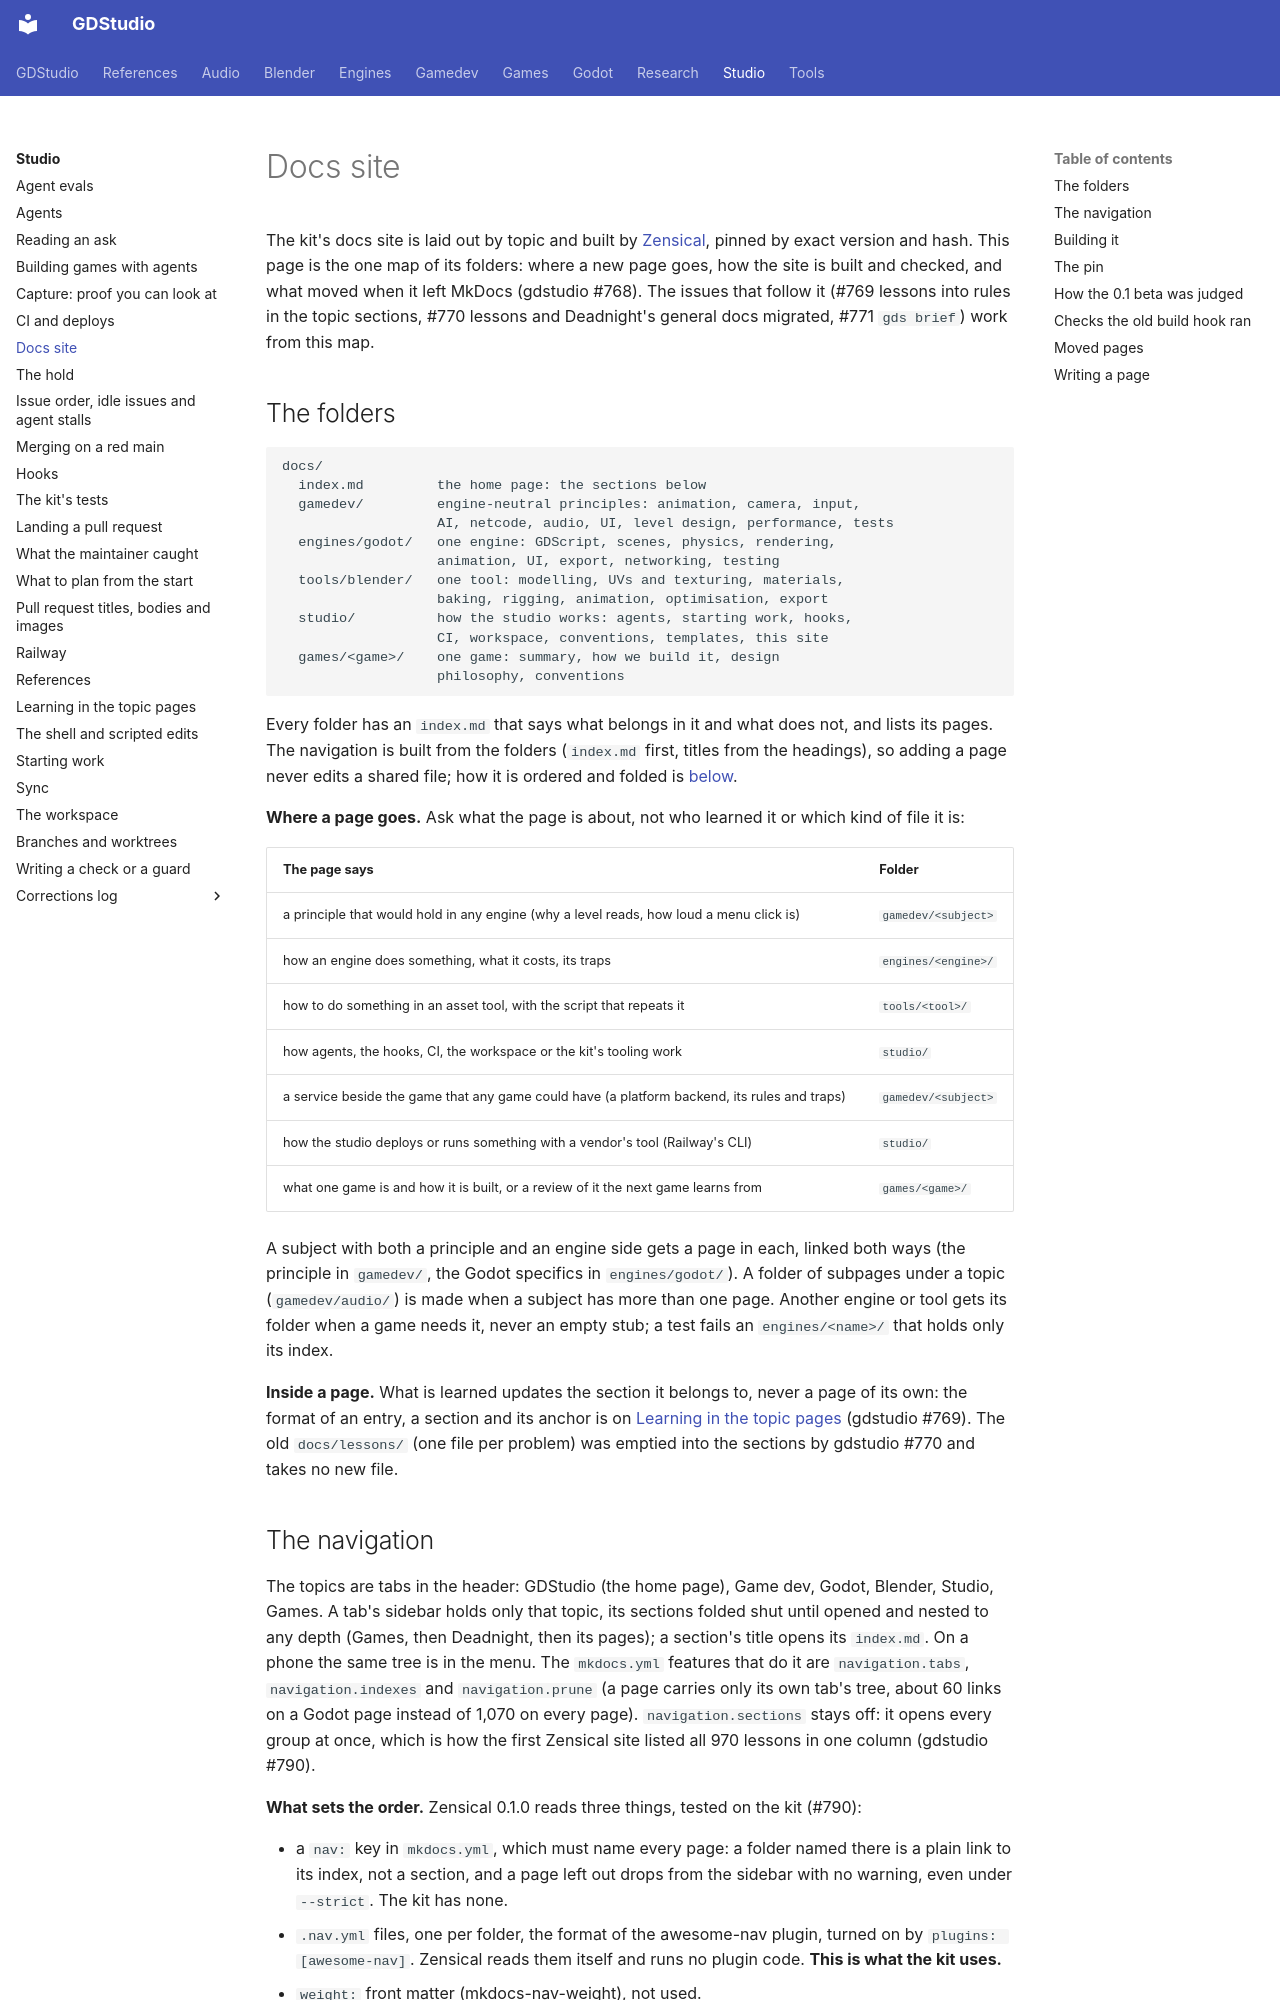

repository: Ryubara/gdstudio · page: studio/docs-site/index.html · generator: mkdocs

# Docs site

The kit's docs site is laid out by topic and built by [Zensical](https://zensical.org/), pinned by exact version and
hash. This page is the one map of its folders: where a new page goes, how the site is built and checked, and what moved
when it left MkDocs (gdstudio #768). The issues that follow it (#769 lessons into rules in the topic sections, #770
lessons and Deadnight's general docs migrated, #771 `gds brief`) work from this map.

## The folders {#folders}

```text
docs/
  index.md         the home page: the sections below
  gamedev/         engine-neutral principles: animation, camera, input,
                   AI, netcode, audio, UI, level design, performance, tests
  engines/godot/   one engine: GDScript, scenes, physics, rendering,
                   animation, UI, export, networking, testing
  tools/blender/   one tool: modelling, UVs and texturing, materials,
                   baking, rigging, animation, optimisation, export
  studio/          how the studio works: agents, starting work, hooks,
                   CI, workspace, conventions, templates, this site
  games/<game>/    one game: summary, how we build it, design
                   philosophy, conventions
```

Every folder has an `index.md` that says what belongs in it and what does not, and lists its pages. The navigation is
built from the folders (`index.md` first, titles from the headings), so adding a page never edits a shared file; how it
is ordered and folded is [below](#nav).

**Where a page goes.** Ask what the page is about, not who learned it or which kind of file it is:

| The page says | Folder |
| --- | --- |
| a principle that would hold in any engine (why a level reads, how loud a menu click is) | `gamedev/<subject>` |
| how an engine does something, what it costs, its traps | `engines/<engine>/` |
| how to do something in an asset tool, with the script that repeats it | `tools/<tool>/` |
| how agents, the hooks, CI, the workspace or the kit's tooling work | `studio/` |
| a service beside the game that any game could have (a platform backend, its rules and traps) | `gamedev/<subject>` |
| how the studio deploys or runs something with a vendor's tool (Railway's CLI) | `studio/` |
| what one game is and how it is built, or a review of it the next game learns from | `games/<game>/` |

A subject with both a principle and an engine side gets a page in each, linked both ways (the principle in
`gamedev/`, the Godot specifics in `engines/godot/`). A folder of subpages under a topic (`gamedev/audio/`) is made
when a subject has more than one page. Another engine or tool gets its folder when a game needs it, never an empty
stub; a test fails an `engines/<name>/` that holds only its index.

**Inside a page.** What is learned updates the section it belongs to, never a page of its own: the format of an entry,
a section and its anchor is on [Learning in the topic pages](rules.md) (gdstudio #769). The old `docs/lessons/` (one
file per problem) was emptied into the sections by gdstudio #770 and takes no new file.
